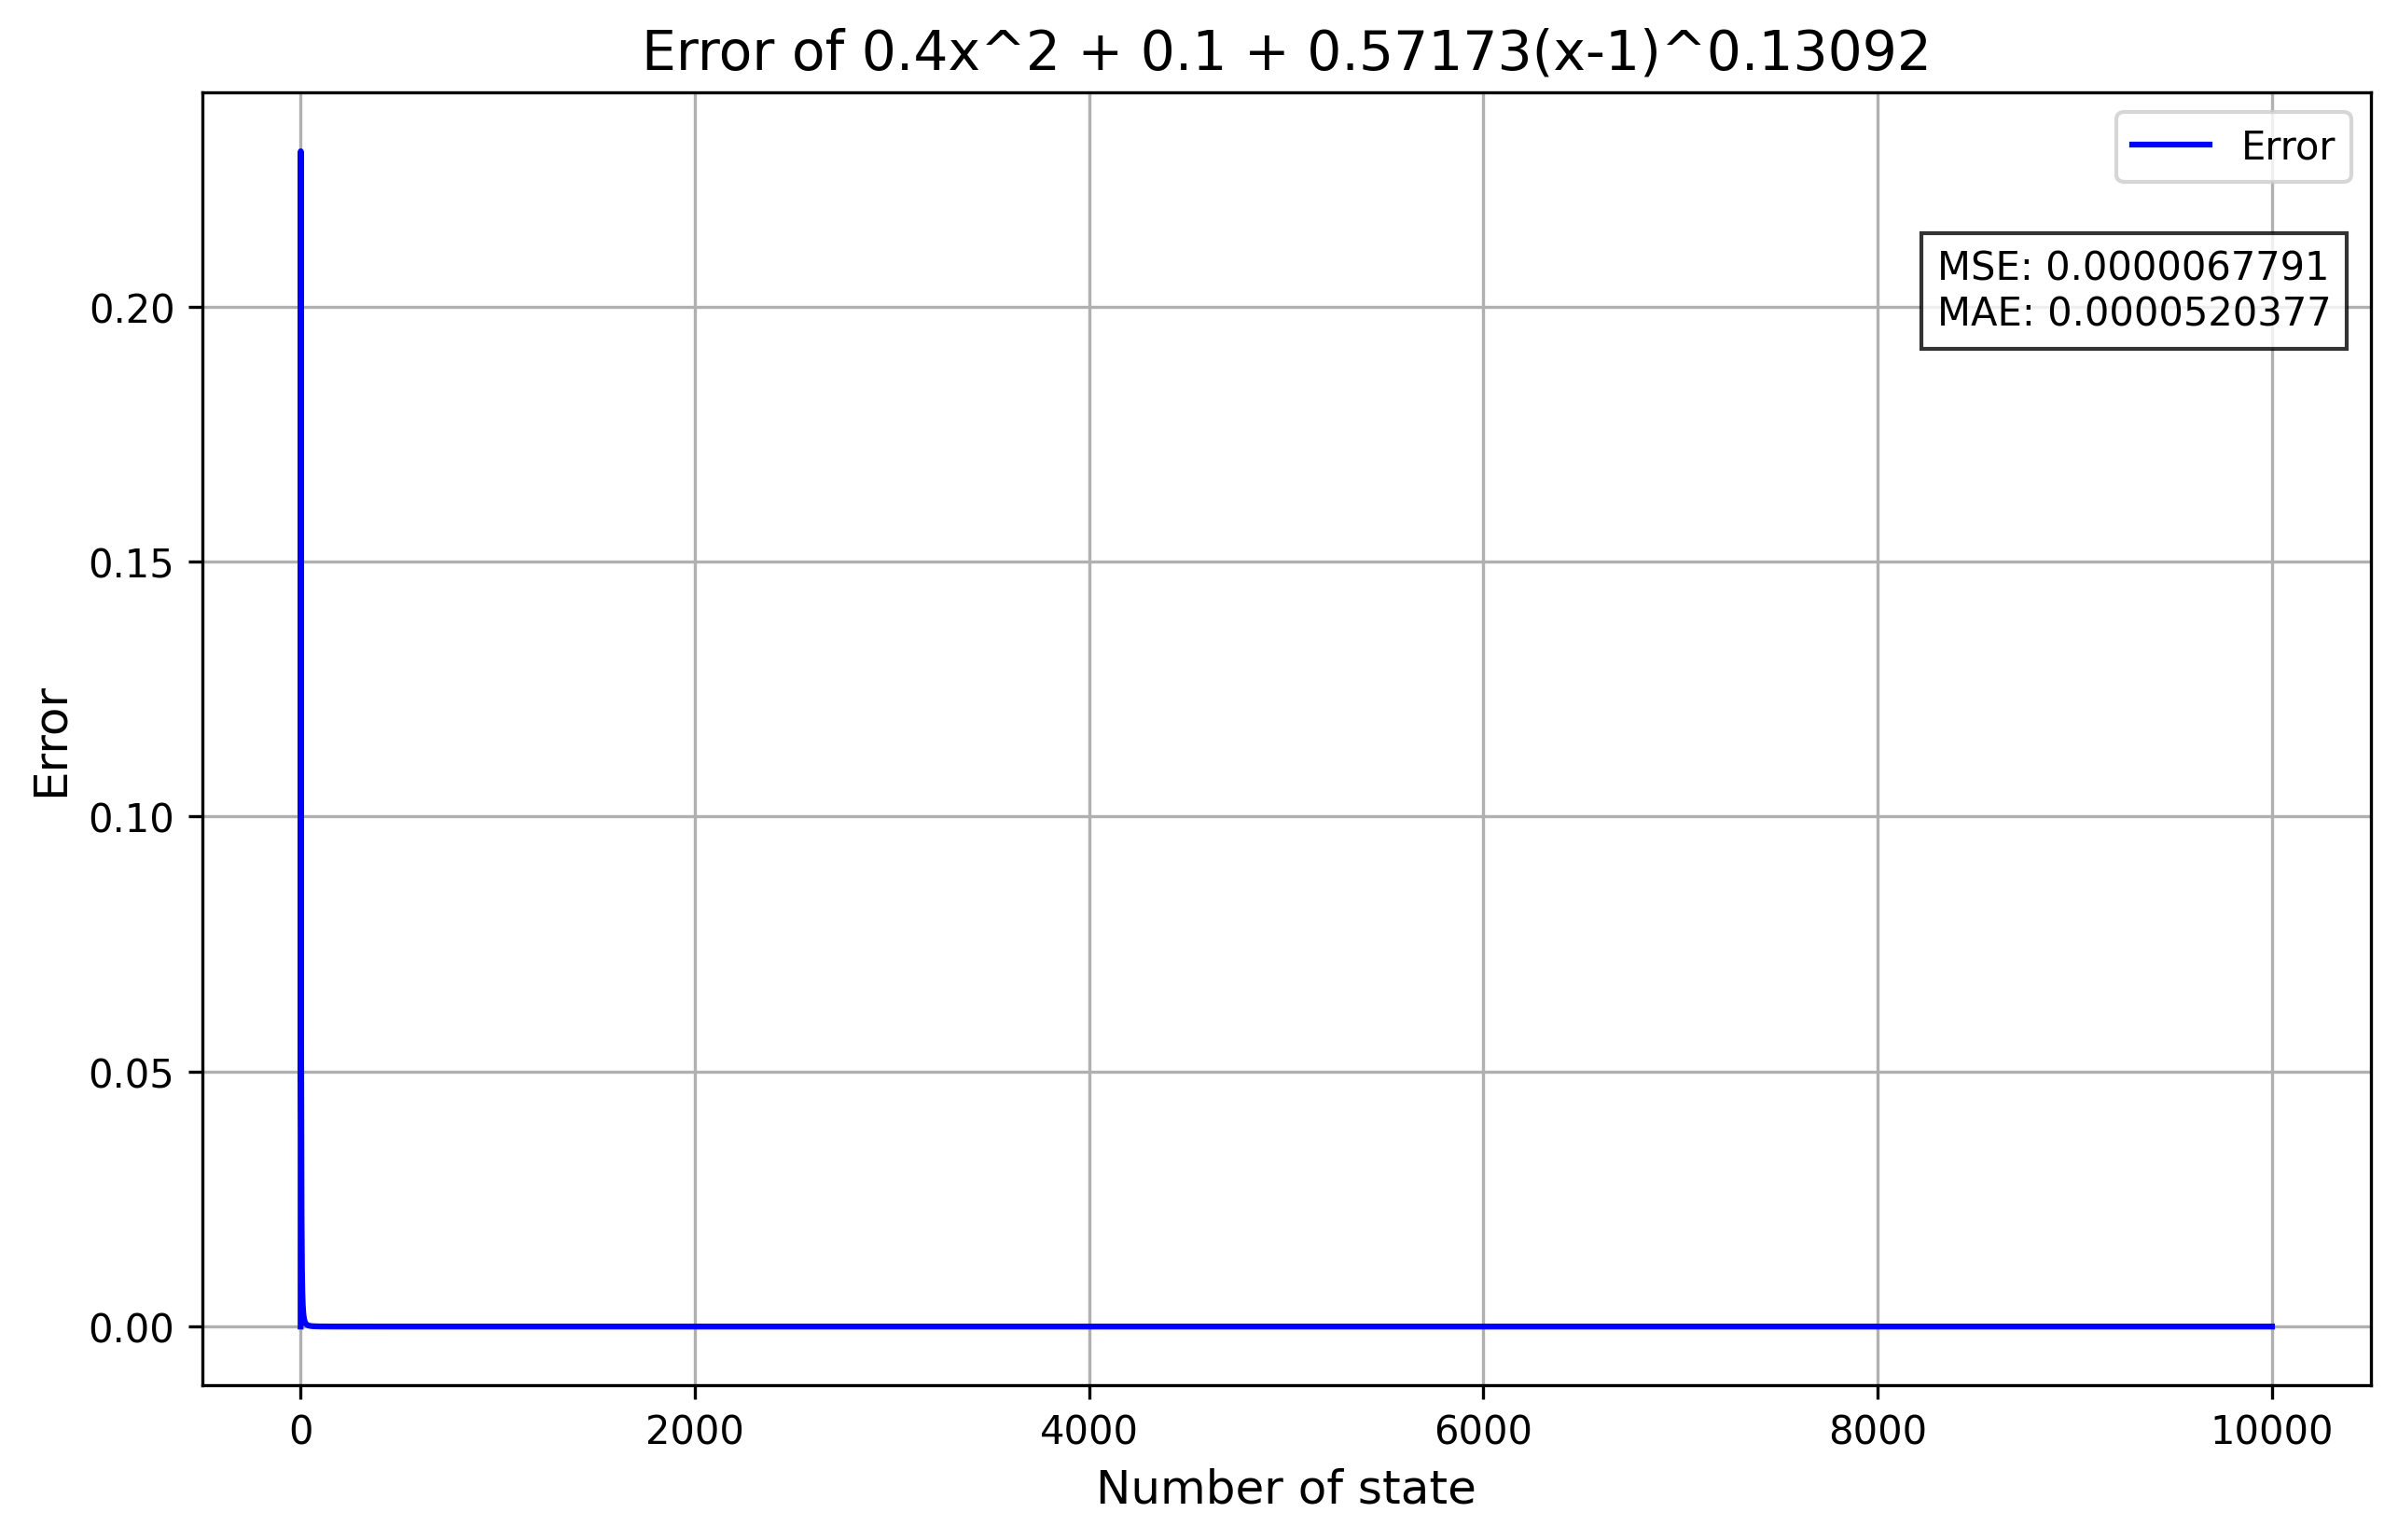

Data behind this chart, as committed beside it:
State, Predicted energy, Original energy, Error, Formula
1, 0.5, 0.5, -6.150635556422989e-14, 0.4x^2 + 0.1 + 0.57173(x-1)^0.13092
2, 2.272, 1.846, 0.2305, 0.4x^2 + 0.1 + 0.57173(x-1)^0.13092
3, 4.326, 3.936, 0.099, 0.4x^2 + 0.1 + 0.57173(x-1)^0.13092
4, 7.16, 6.8, 0.05302, 0.4x^2 + 0.1 + 0.57173(x-1)^0.13092
5, 10.79, 10.45, 0.0323, 0.4x^2 + 0.1 + 0.57173(x-1)^0.13092
6, 15.21, 14.89, 0.02141, 0.4x^2 + 0.1 + 0.57173(x-1)^0.13092
7, 20.42, 20.12, 0.01507, 0.4x^2 + 0.1 + 0.57173(x-1)^0.13092
8, 26.44, 26.15, 0.01108, 0.4x^2 + 0.1 + 0.57173(x-1)^0.13092
9, 33.25, 32.97, 0.008439, 0.4x^2 + 0.1 + 0.57173(x-1)^0.13092
10, 40.86, 40.59, 0.006602, 0.4x^2 + 0.1 + 0.57173(x-1)^0.13092
11, 49.27, 49.01, 0.005281, 0.4x^2 + 0.1 + 0.57173(x-1)^0.13092
12, 58.48, 58.23, 0.004304, 0.4x^2 + 0.1 + 0.57173(x-1)^0.13092
13, 68.49, 68.25, 0.003562, 0.4x^2 + 0.1 + 0.57173(x-1)^0.13092
14, 79.3, 79.06, 0.002988, 0.4x^2 + 0.1 + 0.57173(x-1)^0.13092
15, 90.91, 90.68, 0.002535, 0.4x^2 + 0.1 + 0.57173(x-1)^0.13092
16, 103.3, 103.1, 0.002173, 0.4x^2 + 0.1 + 0.57173(x-1)^0.13092
17, 116.5, 116.3, 0.001879, 0.4x^2 + 0.1 + 0.57173(x-1)^0.13092
18, 130.5, 130.3, 0.001638, 0.4x^2 + 0.1 + 0.57173(x-1)^0.13092
19, 145.3, 145.1, 0.001438, 0.4x^2 + 0.1 + 0.57173(x-1)^0.13092
20, 160.9, 160.7, 0.00127, 0.4x^2 + 0.1 + 0.57173(x-1)^0.13092
21, 177.3, 177.1, 0.001128, 0.4x^2 + 0.1 + 0.57173(x-1)^0.13092
22, 194.6, 194.4, 0.001008, 0.4x^2 + 0.1 + 0.57173(x-1)^0.13092
23, 212.6, 212.4, 0.0009041, 0.4x^2 + 0.1 + 0.57173(x-1)^0.13092
24, 231.4, 231.2, 0.0008148, 0.4x^2 + 0.1 + 0.57173(x-1)^0.13092
25, 251, 250.8, 0.0007372, 0.4x^2 + 0.1 + 0.57173(x-1)^0.13092
26, 271.4, 271.2, 0.0006696, 0.4x^2 + 0.1 + 0.57173(x-1)^0.13092
27, 292.6, 292.4, 0.0006102, 0.4x^2 + 0.1 + 0.57173(x-1)^0.13092
28, 314.6, 314.4, 0.0005578, 0.4x^2 + 0.1 + 0.57173(x-1)^0.13092
29, 337.4, 337.2, 0.0005114, 0.4x^2 + 0.1 + 0.57173(x-1)^0.13092
30, 361, 360.8, 0.0004702, 0.4x^2 + 0.1 + 0.57173(x-1)^0.13092
31, 385.4, 385.2, 0.0004335, 0.4x^2 + 0.1 + 0.57173(x-1)^0.13092
32, 410.6, 410.4, 0.0004005, 0.4x^2 + 0.1 + 0.57173(x-1)^0.13092
33, 436.6, 436.4, 0.000371, 0.4x^2 + 0.1 + 0.57173(x-1)^0.13092
34, 463.4, 463.2, 0.0003443, 0.4x^2 + 0.1 + 0.57173(x-1)^0.13092
35, 491, 490.9, 0.0003202, 0.4x^2 + 0.1 + 0.57173(x-1)^0.13092
36, 519.4, 519.3, 0.0002984, 0.4x^2 + 0.1 + 0.57173(x-1)^0.13092
37, 548.6, 548.5, 0.0002785, 0.4x^2 + 0.1 + 0.57173(x-1)^0.13092
38, 578.6, 578.5, 0.0002604, 0.4x^2 + 0.1 + 0.57173(x-1)^0.13092
39, 609.4, 609.3, 0.0002439, 0.4x^2 + 0.1 + 0.57173(x-1)^0.13092
40, 641, 640.9, 0.0002288, 0.4x^2 + 0.1 + 0.57173(x-1)^0.13092
41, 673.4, 673.3, 0.0002149, 0.4x^2 + 0.1 + 0.57173(x-1)^0.13092
42, 706.6, 706.5, 0.0002022, 0.4x^2 + 0.1 + 0.57173(x-1)^0.13092
43, 740.6, 740.5, 0.0001904, 0.4x^2 + 0.1 + 0.57173(x-1)^0.13092
44, 775.4, 775.3, 0.0001796, 0.4x^2 + 0.1 + 0.57173(x-1)^0.13092
45, 811, 810.9, 0.0001696, 0.4x^2 + 0.1 + 0.57173(x-1)^0.13092
46, 847.4, 847.3, 0.0001603, 0.4x^2 + 0.1 + 0.57173(x-1)^0.13092
47, 884.6, 884.5, 0.0001517, 0.4x^2 + 0.1 + 0.57173(x-1)^0.13092
48, 922.6, 922.5, 0.0001438, 0.4x^2 + 0.1 + 0.57173(x-1)^0.13092
49, 961.4, 961.3, 0.0001364, 0.4x^2 + 0.1 + 0.57173(x-1)^0.13092
50, 1001, 1001, 0.0001295, 0.4x^2 + 0.1 + 0.57173(x-1)^0.13092
51, 1041, 1041, 0.000123, 0.4x^2 + 0.1 + 0.57173(x-1)^0.13092
52, 1083, 1083, 0.000117, 0.4x^2 + 0.1 + 0.57173(x-1)^0.13092
53, 1125, 1125, 0.0001114, 0.4x^2 + 0.1 + 0.57173(x-1)^0.13092
54, 1167, 1167, 0.0001061, 0.4x^2 + 0.1 + 0.57173(x-1)^0.13092
55, 1211, 1211, 0.0001012, 0.4x^2 + 0.1 + 0.57173(x-1)^0.13092
56, 1255, 1255, 9.654720503935464e-05, 0.4x^2 + 0.1 + 0.57173(x-1)^0.13092
57, 1301, 1301, 9.220020151815842e-05, 0.4x^2 + 0.1 + 0.57173(x-1)^0.13092
58, 1347, 1347, 8.81130487297029e-05, 0.4x^2 + 0.1 + 0.57173(x-1)^0.13092
59, 1393, 1393, 8.426633297944199e-05, 0.4x^2 + 0.1 + 0.57173(x-1)^0.13092
60, 1441, 1441, 8.06423767532813e-05, 0.4x^2 + 0.1 + 0.57173(x-1)^0.13092
... 9,940 more rows
